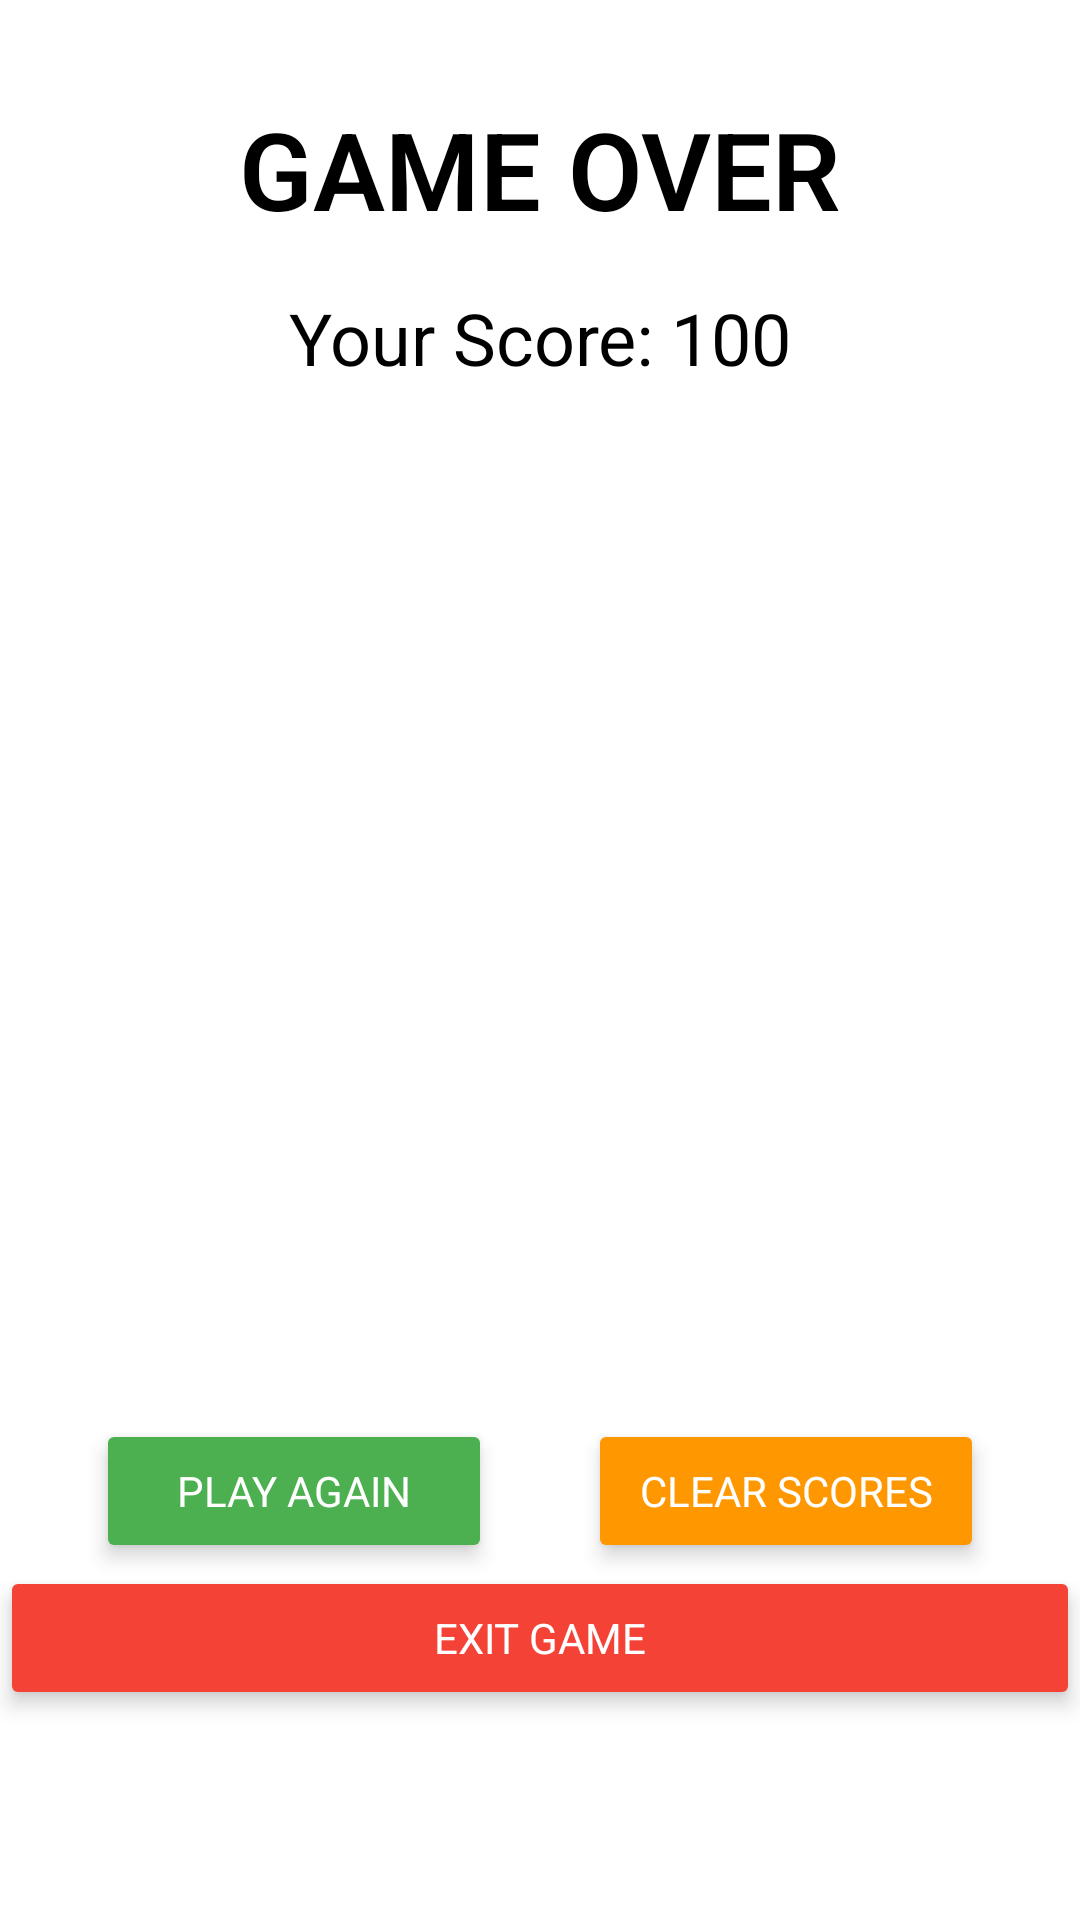

Here is an Android app screen rendered from its layout file. Give the layout XML and the strings, colors and styles it references.
<!-- AndroidManifest.xml: application theme Theme.WordGame -->
<!-- res/layout/activity_info.xml -->
<?xml version="1.0" encoding="utf-8"?>
<androidx.constraintlayout.widget.ConstraintLayout xmlns:android="http://schemas.android.com/apk/res/android"
    xmlns:app="http://schemas.android.com/apk/res-auto"
    android:layout_width="match_parent"
    android:layout_height="match_parent"
    android:background="#FFFFFF">

    <TextView
        android:id="@+id/GameOver"
        android:layout_width="wrap_content"
        android:layout_height="wrap_content"
        android:layout_marginTop="32dp"
        android:fontFamily="sans-serif-light"
        android:text="GAME OVER"
        android:textColor="#000000"
        android:textSize="36sp"
        android:textStyle="bold"
        app:layout_constraintEnd_toEndOf="parent"
        app:layout_constraintStart_toStartOf="parent"
        app:layout_constraintTop_toTopOf="parent" />

    <TextView
        android:id="@+id/Score"
        android:layout_width="wrap_content"
        android:layout_height="wrap_content"
        android:layout_marginTop="16dp"
        android:fontFamily="sans-serif"
        android:text="Your Score: 100"
        android:textColor="#000000"
        android:textSize="24sp"
        app:layout_constraintEnd_toEndOf="parent"
        app:layout_constraintStart_toStartOf="parent"
        app:layout_constraintTop_toBottomOf="@+id/GameOver" />

    <ListView
        android:id="@+id/highScoreListView"
        android:layout_width="0dp"
        android:layout_height="0dp"
        android:layout_marginTop="16dp"
        android:divider="@android:color/darker_gray"
        android:dividerHeight="0.5dp"
        android:scrollbars="vertical"
        app:layout_constraintBottom_toTopOf="@+id/PlayAgain"
        app:layout_constraintEnd_toEndOf="parent"
        app:layout_constraintStart_toStartOf="parent"
        app:layout_constraintTop_toBottomOf="@+id/Score" />

    <Button
        android:id="@+id/PlayAgain"
        android:layout_width="0dp"
        android:layout_height="wrap_content"
        android:layout_marginStart="32dp"
        android:layout_marginTop="16dp"
        android:layout_marginEnd="16dp"
        android:backgroundTint="#4CAF50"
        android:elevation="4dp"
        android:fontFamily="sans-serif"
        android:padding="8dp"
        android:stateListAnimator="@null"
        android:text="Play Again"
        android:textColor="#FFFFFF"
        app:layout_constraintEnd_toStartOf="@+id/ClearScores"
        app:layout_constraintHorizontal_chainStyle="packed"
        app:layout_constraintStart_toStartOf="parent"
        app:layout_constraintTop_toBottomOf="@+id/highScoreListView" />

    <Button
        android:id="@+id/ClearScores"
        android:layout_width="0dp"
        android:layout_height="wrap_content"
        android:layout_marginStart="16dp"
        android:layout_marginEnd="32dp"
        android:backgroundTint="#FF9800"
        android:elevation="4dp"
        android:fontFamily="sans-serif"
        android:padding="8dp"
        android:stateListAnimator="@null"
        android:text="Clear Scores"
        android:textColor="#FFFFFF"
        app:layout_constraintEnd_toEndOf="parent"
        app:layout_constraintStart_toEndOf="@+id/PlayAgain"
        app:layout_constraintTop_toTopOf="@+id/PlayAgain" />

    <Button
        android:id="@+id/ExitGame"
        android:layout_width="0dp"
        android:layout_height="wrap_content"
        android:layout_marginTop="1dp"
        android:layout_marginBottom="70dp"
        android:backgroundTint="#F44336"
        android:elevation="4dp"
        android:fontFamily="sans-serif"
        android:padding="8dp"
        android:stateListAnimator="@null"
        android:text="Exit Game"
        android:textColor="#FFFFFF"
        app:layout_constraintBottom_toBottomOf="parent"
        app:layout_constraintEnd_toEndOf="parent"
        app:layout_constraintStart_toStartOf="parent"
        app:layout_constraintTop_toBottomOf="@+id/PlayAgain" />

</androidx.constraintlayout.widget.ConstraintLayout>
<!-- resources referenced by this layout -->
<resources>
  <style name="Theme.WordGame" parent="Theme.MaterialComponents.DayNight.DarkActionBar">
          
          <item name="colorPrimary">@color/purple_500</item>
          <item name="colorPrimaryVariant">@color/splash_screen</item>
          <item name="colorOnPrimary">@color/white</item>
          
          <item name="colorSecondary">@color/teal_200</item>
          <item name="colorSecondaryVariant">@color/teal_700</item>
          <item name="colorOnSecondary">@color/black</item>
          
          <item name="android:statusBarColor" tools:targetApi="l">?attr/colorPrimaryVariant</item>
          
      </style>
  <color name="purple_500">#FF6200EE</color>
  <color name="splash_screen">#CE5959</color>
  <color name="white">#FFFFFFFF</color>
  <color name="teal_200">#FF03DAC5</color>
  <color name="teal_700">#FF018786</color>
  <color name="black">#FF000000</color>
</resources>
